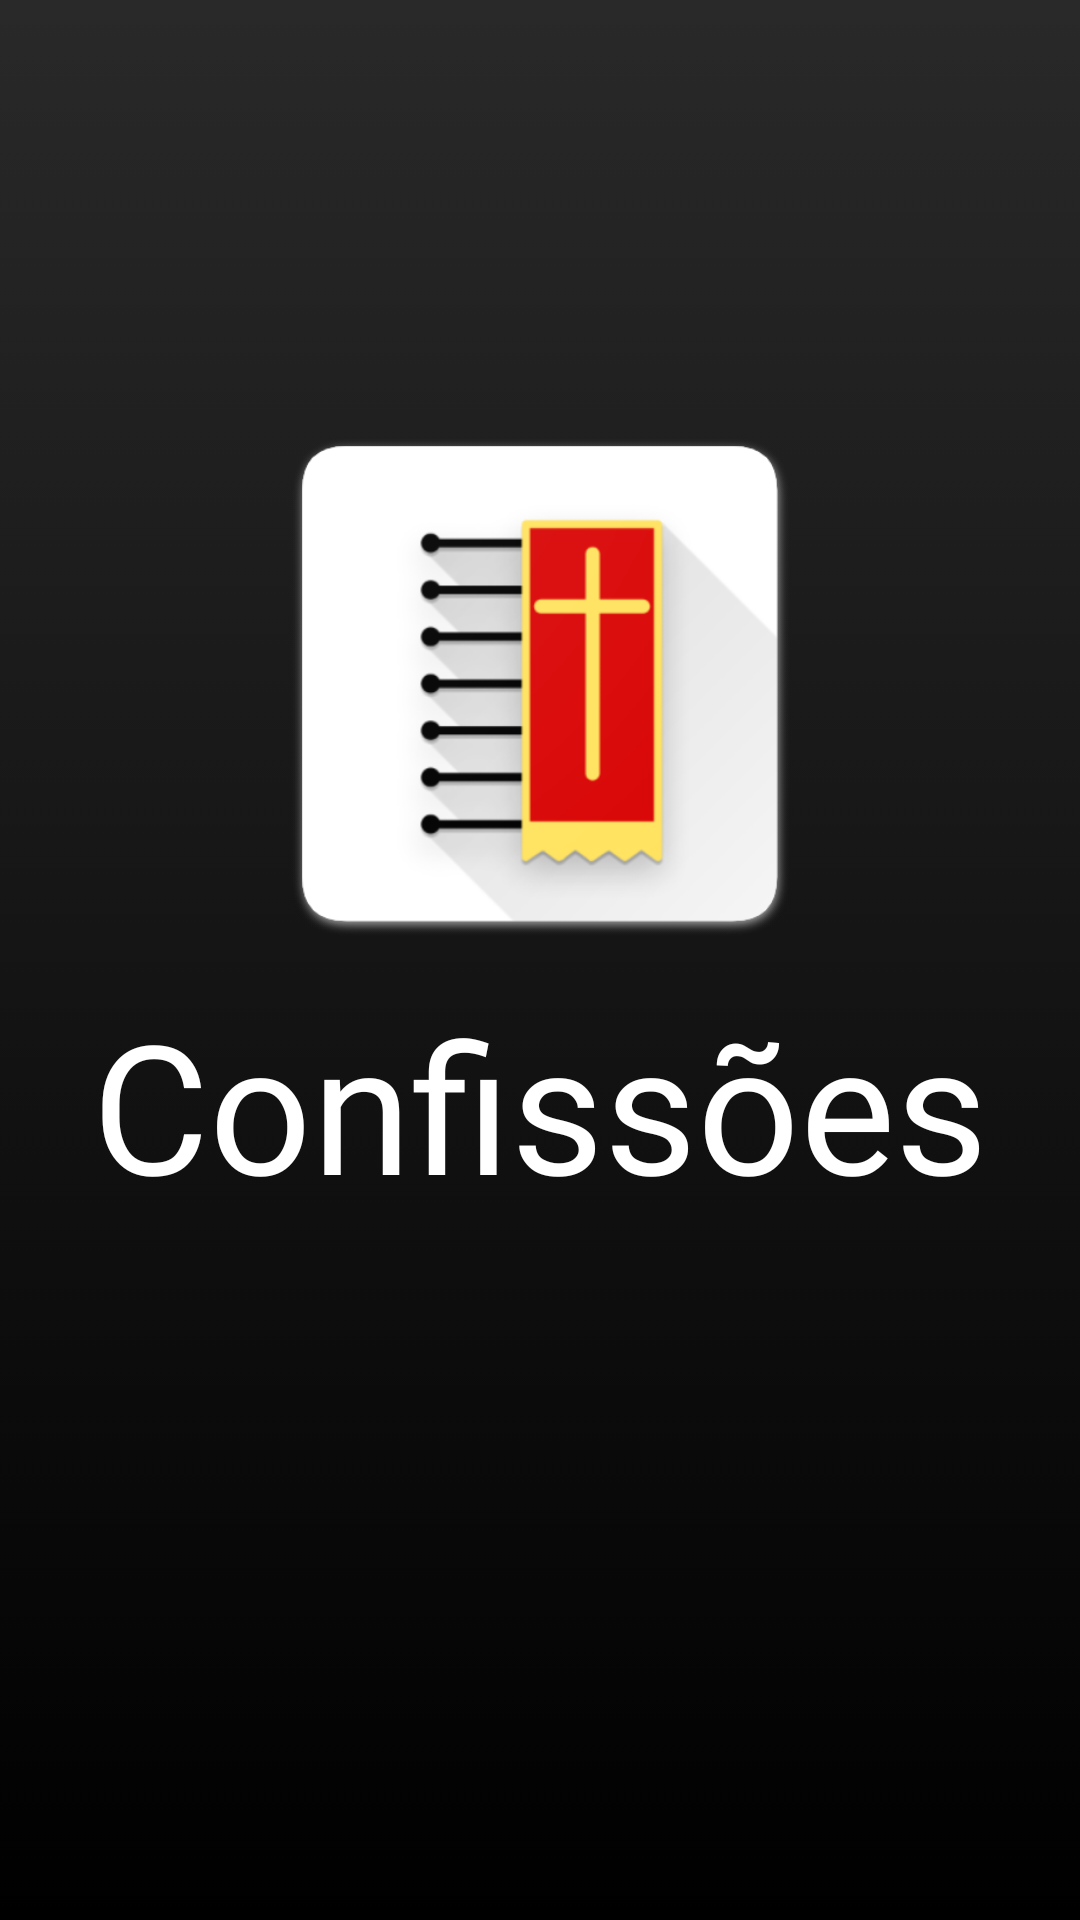

Produce the Android XML layout that renders to this screen, including the resource entries it uses.
<!-- AndroidManifest.xml: application theme Theme.Confissões -->
<!-- res/layout/activity_splash_screen.xml -->
<?xml version="1.0" encoding="utf-8"?>
<androidx.constraintlayout.widget.ConstraintLayout xmlns:android="http://schemas.android.com/apk/res/android"
    xmlns:app="http://schemas.android.com/apk/res-auto"
    xmlns:tools="http://schemas.android.com/tools"
    android:layout_width="match_parent"
    android:layout_height="match_parent"
    android:background="@drawable/background_gradient"
    tools:context="com.pintto.confissoes.SplashScreen">

    <ImageView
        android:id="@+id/imageView2"
        android:layout_width="200dp"
        android:layout_height="200dp"
        app:layout_constraintEnd_toEndOf="parent"
        app:layout_constraintStart_toStartOf="parent"
        app:layout_constraintTop_toTopOf="@+id/guideline4"
        app:srcCompat="@drawable/ic_logo" />

    <androidx.constraintlayout.widget.Guideline
        android:id="@+id/guideline4"
        android:layout_width="wrap_content"
        android:layout_height="wrap_content"
        android:orientation="horizontal"
        app:layout_constraintGuide_percent="0.2" />

    <TextView
        android:id="@+id/textView"
        android:layout_width="wrap_content"
        android:layout_height="wrap_content"
        android:fontFamily="@font/dancingscriptregular"
        android:text="Confissões"
        android:textColor="@color/white"
        android:textSize="60sp"
        app:layout_constraintEnd_toEndOf="@+id/imageView2"
        app:layout_constraintStart_toStartOf="@+id/imageView2"
        app:layout_constraintTop_toBottomOf="@+id/imageView2" />
</androidx.constraintlayout.widget.ConstraintLayout>
<!-- resources referenced by this layout -->
<resources>
  <color name="white">#FFFFFFFF</color>
  <!-- drawable background_gradient (drawable) -->
  <?xml version="1.0" encoding="utf-8"?>
  <selector xmlns:android="http://schemas.android.com/apk/res/android">
      <item>
          <shape>
              <gradient
                  android:angle="90"
                  android:startColor="#000000"
                  android:endColor="#292929"
                  android:type="linear" />
          </shape>
      </item>
  </selector>
  <!-- drawable ic_logo: png bitmap (drawable, 33479 bytes) -->
  <style name="Theme.Confissões" parent="Theme.MaterialComponents.DayNight.DarkActionBar">
          
          <item name="colorPrimary">@color/Darker</item>
          <item name="colorPrimaryVariant">@color/red_700</item>
          <item name="colorOnPrimary">@color/white</item>
          
          <item name="colorSecondary">@color/red_700</item>
          <item name="colorSecondaryVariant">@color/red_500</item>
          <item name="colorOnSecondary">@color/white</item>
          
          <item name="android:statusBarColor">@color/Darker</item>
      </style>
  <color name="Darker">#292929</color>
  <color name="red_700">#D32F2F</color>
  <color name="red_500">#F44336</color>
</resources>
